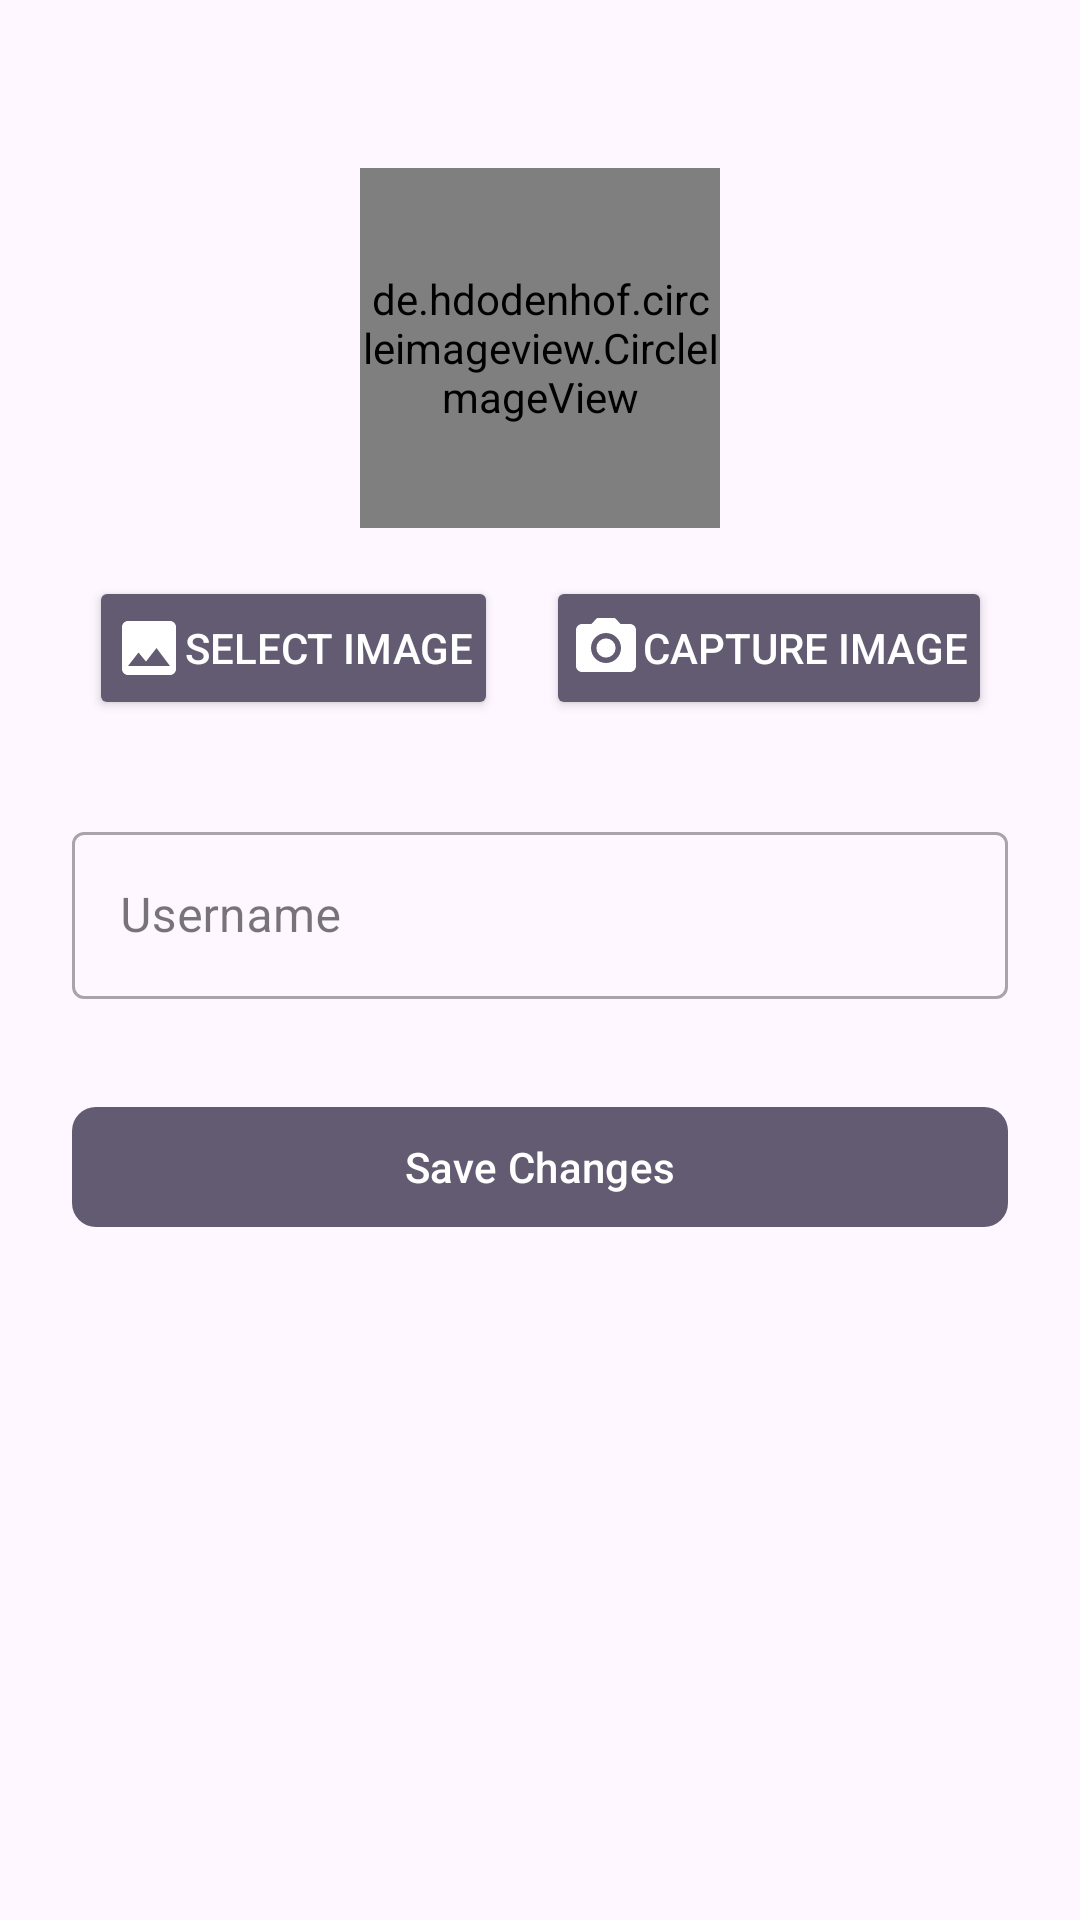

The Android layout XML behind this screen, and the referenced resources:
<!-- AndroidManifest.xml: application theme Theme.CopenhagenBuzz -->
<!-- res/layout/fragment_account.xml -->
<?xml version="1.0" encoding="utf-8"?>
<androidx.constraintlayout.widget.ConstraintLayout
    xmlns:android="http://schemas.android.com/apk/res/android"
    xmlns:app="http://schemas.android.com/apk/res-auto"
    xmlns:tools="http://schemas.android.com/tools"
    android:layout_width="match_parent"
    android:layout_height="match_parent"
    android:padding="24dp"
    tools:context=".fragments.AccountFragment">

    <de.hdodenhof.circleimageview.CircleImageView
        android:id="@+id/profile_image"
        android:layout_width="120dp"
        android:layout_height="120dp"
        android:src="@drawable/baseline_account_circle_60"
        android:layout_marginTop="32dp"
        app:layout_constraintTop_toTopOf="parent"
        app:layout_constraintStart_toStartOf="parent"
        app:layout_constraintEnd_toEndOf="parent"
        app:civ_border_width="2dp"
        app:civ_border_color="?attr/colorPrimary"/>

    <LinearLayout
        android:id="@+id/image_selection_layout"
        android:layout_width="wrap_content"
        android:layout_height="wrap_content"
        android:layout_marginTop="@dimen/_16dp"
        android:orientation="horizontal"
        app:layout_constraintTop_toBottomOf="@id/profile_image"
        app:layout_constraintStart_toStartOf="parent"
        app:layout_constraintEnd_toEndOf="parent"
        >

        
        <Button
            android:id="@+id/select_image_button"
            android:layout_width="wrap_content"
            android:layout_height="wrap_content"
            android:textColor="?attr/colorOnSecondary"
            android:text="@string/select_image"
            android:drawableLeft="@drawable/baseline_image_24"
            android:drawableTint="?attr/colorOnSecondary"
            android:paddingStart="@dimen/_8dp"
            android:paddingEnd="@dimen/_8dp"
            app:backgroundTint="?attr/colorAccent"
            />

        <Button
            android:id="@+id/capture_image_button"
            android:layout_width="wrap_content"
            android:layout_height="wrap_content"
            android:textColor="?attr/colorOnSecondary"
            android:layout_marginStart="@dimen/_16dp"
            android:text="@string/capture_image"
            android:drawableLeft="@drawable/baseline_camera_alt_24"
            android:drawableTint="?attr/colorOnSecondary"
            android:paddingStart="@dimen/_8dp"
            android:paddingEnd="@dimen/_8dp"
            app:backgroundTint="?attr/colorAccent"
            />

    </LinearLayout>

    
    <com.google.android.material.textfield.TextInputLayout
        android:id="@+id/username_input_layout"
        style="@style/Widget.MaterialComponents.TextInputLayout.OutlinedBox"
        android:layout_width="match_parent"
        android:layout_height="wrap_content"
        android:layout_marginTop="32dp"
        android:hint="@string/username"
        app:layout_constraintTop_toBottomOf="@id/image_selection_layout"
        app:layout_constraintStart_toStartOf="parent"
        app:layout_constraintEnd_toEndOf="parent">

        <com.google.android.material.textfield.TextInputEditText
            android:id="@+id/username_input"
            android:layout_width="match_parent"
            android:layout_height="wrap_content"
            android:inputType="textPersonName"
            android:maxLines="1"/>
    </com.google.android.material.textfield.TextInputLayout>

    
    <com.google.android.material.button.MaterialButton
        android:id="@+id/save_button"
        android:layout_width="match_parent"
        android:layout_height="wrap_content"
        android:layout_marginTop="32dp"
        android:text="@string/save_changes"
        app:backgroundTint="?attr/colorAccent"
        app:cornerRadius="8dp"
        app:layout_constraintTop_toBottomOf="@id/username_input_layout"
        app:layout_constraintStart_toStartOf="parent"
        app:layout_constraintEnd_toEndOf="parent"/>

    
    <ProgressBar
        android:id="@+id/progress_bar"
        android:layout_width="wrap_content"
        android:layout_height="wrap_content"
        android:visibility="gone"
        app:layout_constraintTop_toBottomOf="@id/save_button"
        app:layout_constraintStart_toStartOf="parent"
        app:layout_constraintEnd_toEndOf="parent"
        android:layout_marginTop="16dp"/>

</androidx.constraintlayout.widget.ConstraintLayout>
<!-- resources referenced by this layout -->
<resources>
  <dimen name="_16dp">16dp</dimen>
  <dimen name="_8dp">8dp</dimen>
  <!-- drawable baseline_account_circle_60 (drawable) -->
  <vector xmlns:android="http://schemas.android.com/apk/res/android" android:height="60dp" android:tint="?attr/colorAccent" android:viewportHeight="24" android:viewportWidth="24" android:width="60dp">
        
      <path android:fillColor="@android:color/white" android:pathData="M12,2C6.48,2 2,6.48 2,12s4.48,10 10,10s10,-4.48 10,-10S17.52,2 12,2zM12,6c1.93,0 3.5,1.57 3.5,3.5S13.93,13 12,13s-3.5,-1.57 -3.5,-3.5S10.07,6 12,6zM12,20c-2.03,0 -4.43,-0.82 -6.14,-2.88C7.55,15.8 9.68,15 12,15s4.45,0.8 6.14,2.12C16.43,19.18 14.03,20 12,20z"/>
      
  </vector>
  <!-- drawable baseline_camera_alt_24 (drawable) -->
  <vector xmlns:android="http://schemas.android.com/apk/res/android" android:height="24dp" android:tint="#BABABA" android:viewportHeight="24" android:viewportWidth="24" android:width="24dp">
        
      <path android:fillColor="@android:color/white" android:pathData="M12,12m-3.2,0a3.2,3.2 0,1 1,6.4 0a3.2,3.2 0,1 1,-6.4 0"/>
        
      <path android:fillColor="@android:color/white" android:pathData="M9,2L7.17,4L4,4c-1.1,0 -2,0.9 -2,2v12c0,1.1 0.9,2 2,2h16c1.1,0 2,-0.9 2,-2L22,6c0,-1.1 -0.9,-2 -2,-2h-3.17L15,2L9,2zM12,17c-2.76,0 -5,-2.24 -5,-5s2.24,-5 5,-5 5,2.24 5,5 -2.24,5 -5,5z"/>
      
  </vector>
  <!-- drawable baseline_image_24 (drawable) -->
  <vector xmlns:android="http://schemas.android.com/apk/res/android" android:height="24dp" android:tint="#BABABA" android:viewportHeight="24" android:viewportWidth="24" android:width="24dp">
        
      <path android:fillColor="@android:color/white" android:pathData="M21,19V5c0,-1.1 -0.9,-2 -2,-2H5c-1.1,0 -2,0.9 -2,2v14c0,1.1 0.9,2 2,2h14c1.1,0 2,-0.9 2,-2zM8.5,13.5l2.5,3.01L14.5,12l4.5,6H5l3.5,-4.5z"/>
      
  </vector>
  <string name="capture_image">Capture Image</string>
  <string name="save_changes">Save Changes</string>
  <string name="select_image">Select Image</string>
  <string name="username">Username</string>
  <style name="Theme.CopenhagenBuzz" parent="Base.Theme.CopenhagenBuzz" />
  <style name="Base.Theme.CopenhagenBuzz" parent="Theme.Material3.DayNight.NoActionBar">
          
      </style>
</resources>
